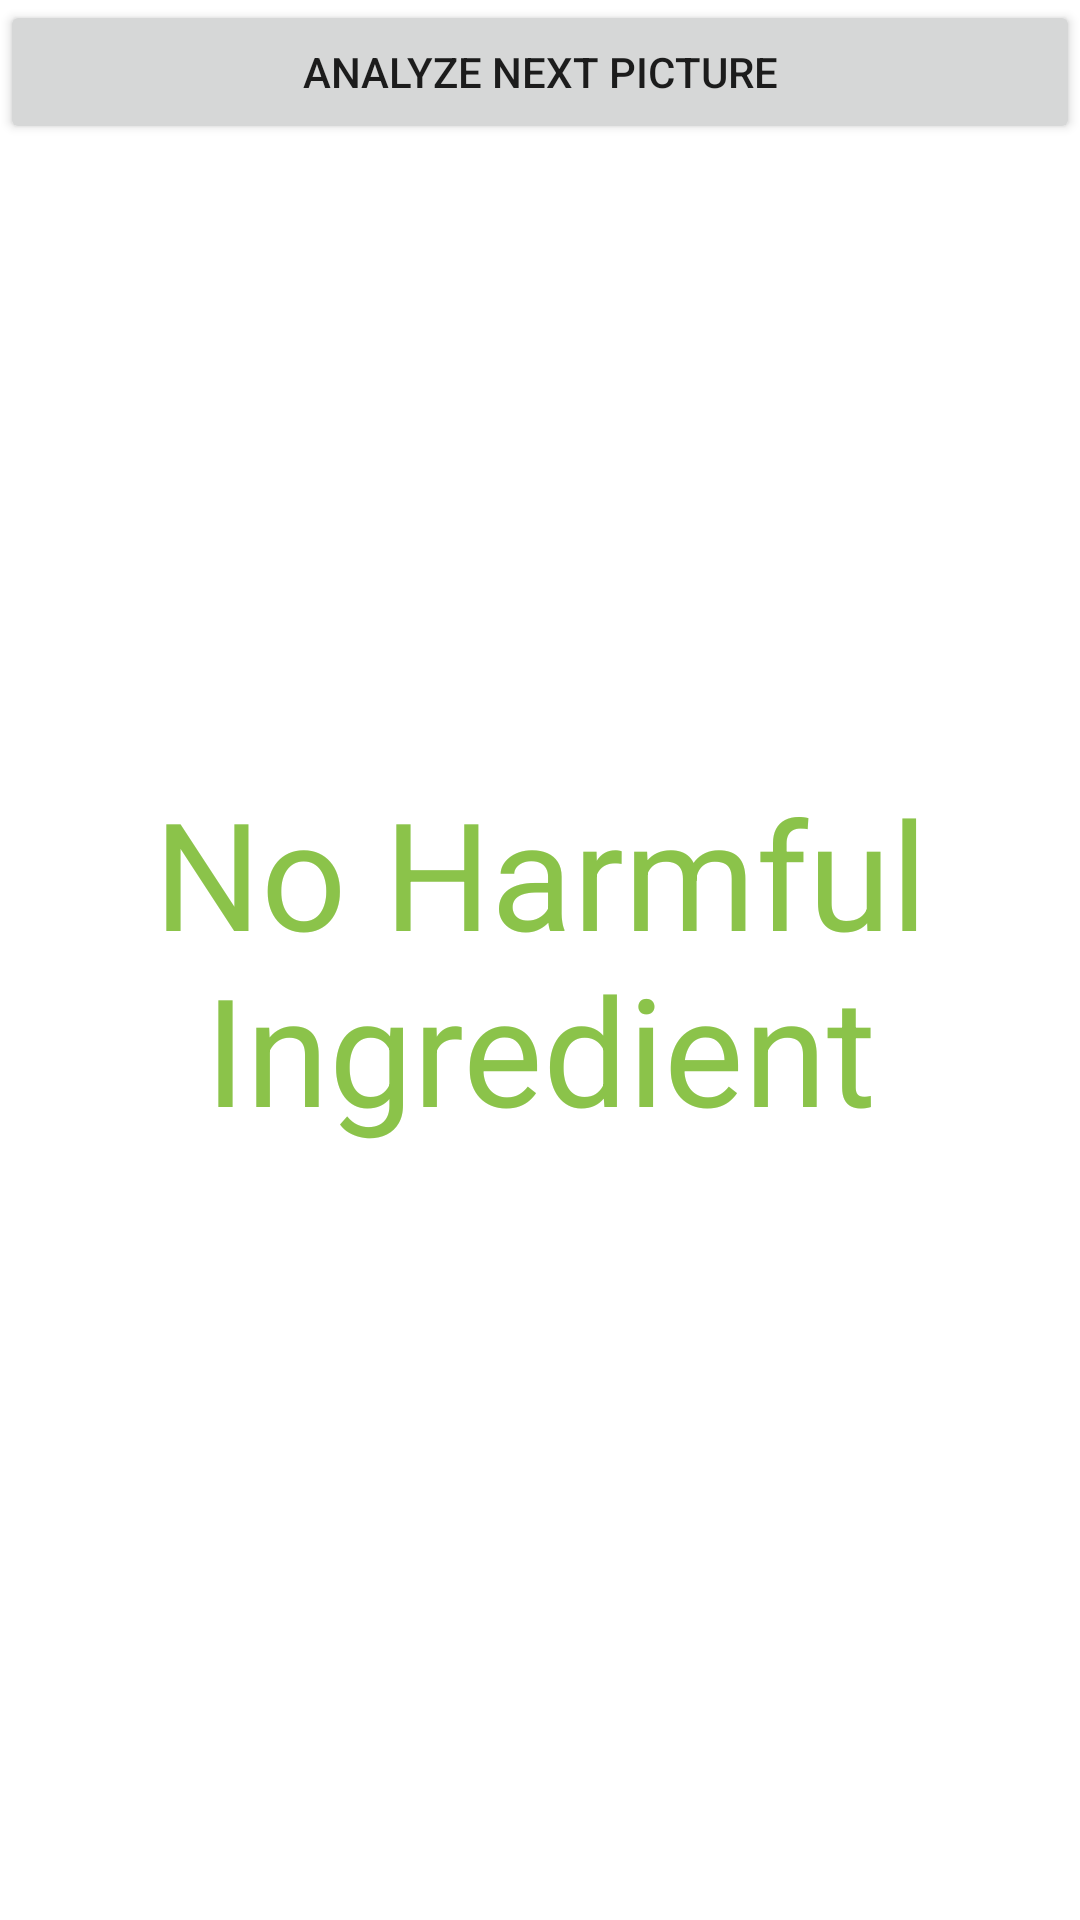

Write the Android layout XML for this screen, with the resource values it uses.
<!-- AndroidManifest.xml: application theme Theme.HealthyPicture -->
<!-- res/layout/activity_no_unhealty_food.xml -->
<?xml version="1.0" encoding="utf-8"?>
<RelativeLayout xmlns:android="http://schemas.android.com/apk/res/android"
    android:layout_width="match_parent"
    android:layout_height="match_parent">
    <Button
        android:layout_width="match_parent"
        android:layout_height="wrap_content"
        android:text="analyze next picture"
        android:id="@+id/BackButton2"/>
    <TextView
        android:id="@+id/text"
        android:layout_width="wrap_content"
        android:layout_height="wrap_content"
        android:text="No Harmful Ingredient"
        android:layout_centerInParent="true"
        android:gravity="center"
        android:textColor="#8BC34A"
        android:textSize="50sp" />


</RelativeLayout>
<!-- resources referenced by this layout -->
<resources>
  <style name="Theme.HealthyPicture" parent="Theme.MaterialComponents.DayNight.DarkActionBar">
          
          <item name="colorPrimary">@color/purple_500</item>
          <item name="colorPrimaryVariant">@color/purple_700</item>
          <item name="colorOnPrimary">@color/white</item>
          
          <item name="colorSecondary">@color/teal_200</item>
          <item name="colorSecondaryVariant">@color/teal_700</item>
          <item name="colorOnSecondary">@color/black</item>
          
          <item name="android:statusBarColor" tools:targetApi="l">?attr/colorPrimaryVariant</item>
          
      </style>
  <!-- not gathered from this repository: default colours our renderer supplied (Android Studio template values) -->
  <color name="purple_500">#FF6200EE</color>
  <color name="purple_700">#FF3700B3</color>
  <color name="teal_200">#FF03DAC5</color>
  <color name="teal_700">#FF018786</color>
  <color name="black">#FF000000</color>
  <color name="white">#FFFFFFFF</color>
</resources>
